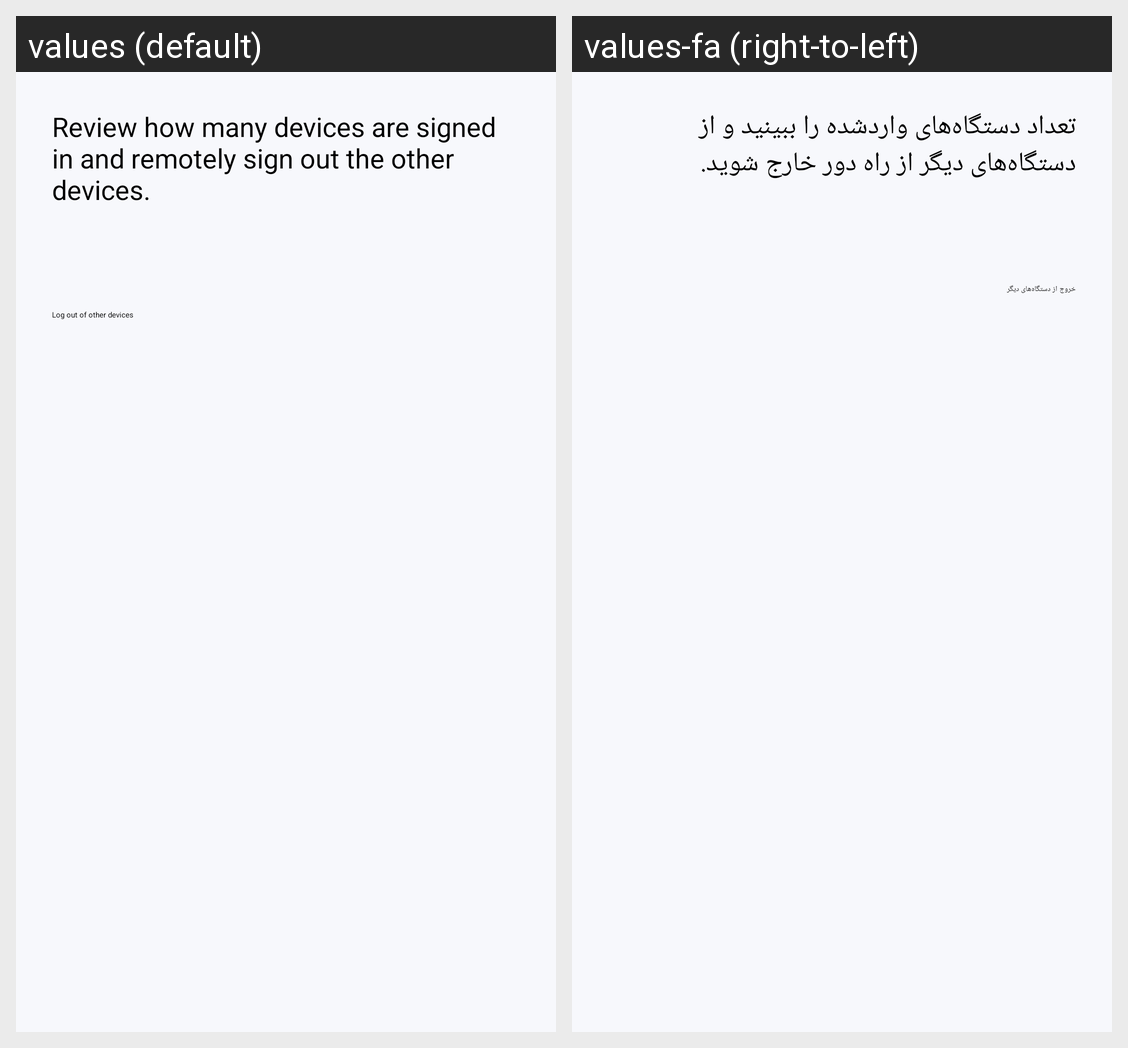

Locale-by-locale string values for the Android screen shown in this grid:
Android screen res/layout/activity_sessions.xml rendered under 2 locales, left to right: values (default), values-fa (right-to-left). Device: Nexus 5 (rendered at 1080×1920; each locale shown at half size, 540×960, under a caption strip naming it); theme Theme.MyApplication.
Strings drawn on this screen, with the default value and each locale's value (text and hints the layout hard-codes, and strings that could not be matched under every locale, appear in the picture but are not listed):

sessions_description
  values: Review how many devices are signed in and remotely sign out the other devices.
  values-fa: تعداد دستگاه‌های واردشده را ببینید و از دستگاه‌های دیگر از راه دور خارج شوید.

revoke_other_sessions
  values: Log out of other devices
  values-fa: خروج از دستگاه‌های دیگر
